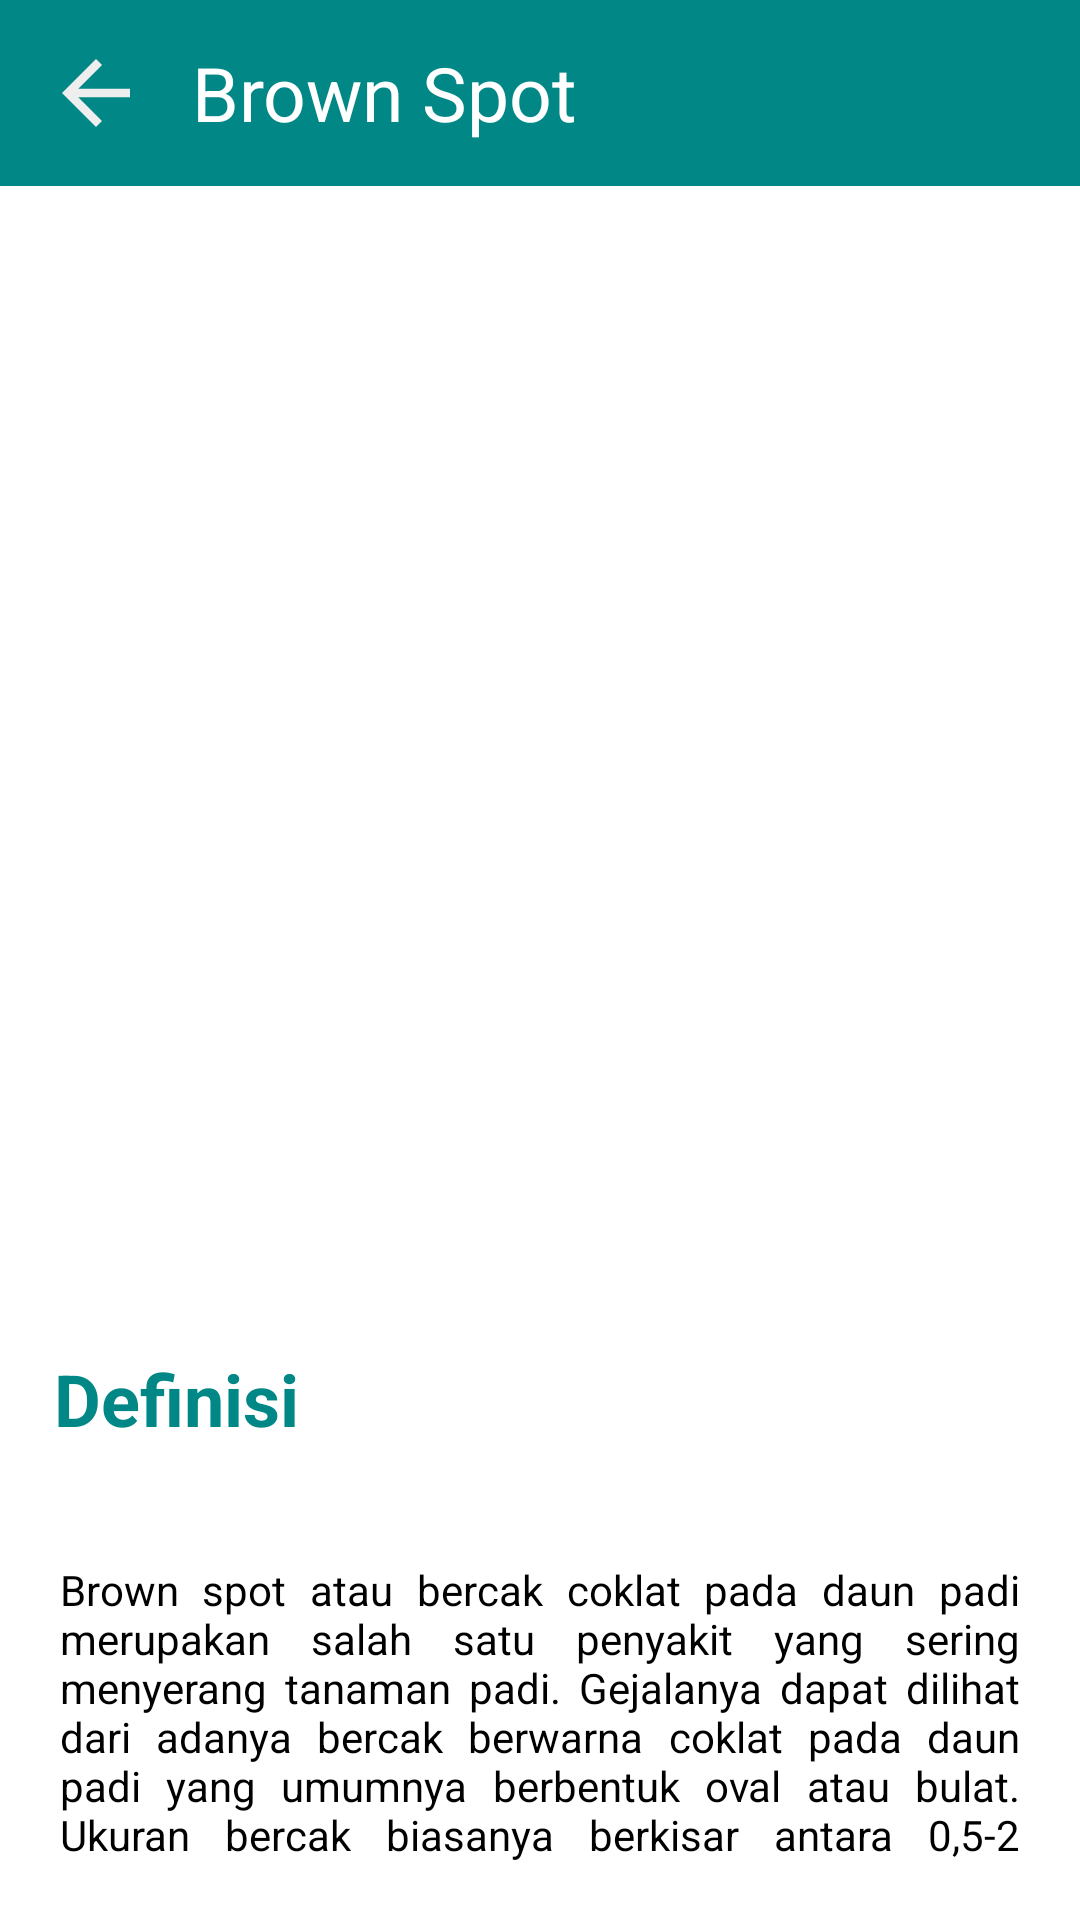

Reconstruct the res/layout file that produces this screen, plus the resources it refers to.
<!-- AndroidManifest.xml: application theme Theme.ERidi -->
<!-- res/layout/activity_brown_spot.xml -->
<?xml version="1.0" encoding="utf-8"?>
<LinearLayout xmlns:android="http://schemas.android.com/apk/res/android"
    xmlns:tools="http://schemas.android.com/tools"
    android:layout_width="match_parent"
    android:layout_height="match_parent"
    android:orientation="vertical"
    android:padding="0dp">

    
    <LinearLayout
        android:layout_width="match_parent"
        android:layout_height="wrap_content"
        android:background="@color/green"
        android:orientation="horizontal"
        android:padding="14dp">

        <ImageView
            android:layout_width="50dp"
            android:layout_height="34dp"
            android:src="@drawable/ic_baseline_arrow_back_24"
            android:contentDescription="back"
            android:paddingRight="14dp"
            android:onClick="onBackPressed" />

        <TextView
            android:layout_width="wrap_content"
            android:layout_height="wrap_content"
            android:text="Brown Spot"
            android:textSize="25sp"
            android:textColor="@android:color/white"
            android:gravity="center_vertical" />

    </LinearLayout>

    
    <ImageView
        android:layout_width="415dp"
        android:layout_height="370dp"
        android:adjustViewBounds="true"
        android:scaleType="centerCrop"
        android:src="@drawable/brownspot5" />

    
    <TextView
        android:layout_width="match_parent"
        android:layout_height="wrap_content"
        android:padding="18dp"
        android:text="Definisi"
        android:textColor="@color/green"
        android:textSize="24sp"
        android:textStyle="bold" />

    
    <TextView
        android:layout_width="match_parent"
        android:layout_height="wrap_content"
        android:padding="20dp"
        android:text="Brown spot atau bercak coklat pada daun padi merupakan salah satu penyakit yang sering menyerang tanaman padi. Gejalanya dapat dilihat dari adanya bercak berwarna coklat pada daun padi yang umumnya berbentuk oval atau bulat. Ukuran bercak biasanya berkisar antara 0,5-2 cm dan dapat terlihat dengan jelas pada bagian ujung daun. Selain itu, bercak juga dapat terlihat di bagian bawah daun.Selain bercak coklat, daun yang terinfeksi brown spot juga biasanya mengalami penguningan pada bagian sekitar bercak. Jika penyakit ini menyebar ke seluruh daun, maka daun akan terlihat kering dan mudah patah. Tanaman padi yang terinfeksi biasanya memiliki kualitas gabah yang buruk dan bobot gabah yang lebih ringan. Hal ini dapat mengakibatkan kerugian yang besar bagi petani."
        android:textColor="@color/black"
        android:justificationMode="inter_word"
        android:textSize="14sp" />

</LinearLayout>
<!-- resources referenced by this layout -->
<resources>
  <color name="black">#FF000000</color>
  <color name="green">#FF018786</color>
  <!-- drawable ic_baseline_arrow_back_24 (drawable) -->
  <vector android:height="24dp" android:tint="#EFEEEF"
      android:viewportHeight="24" android:viewportWidth="24"
      android:width="24dp" xmlns:android="http://schemas.android.com/apk/res/android">
      <path android:fillColor="@android:color/white" android:pathData="M20,11H7.83l5.59,-5.59L12,4l-8,8 8,8 1.41,-1.41L7.83,13H20v-2z"/>
  </vector>
  <style name="Theme.ERidi" parent="Theme.MaterialComponents.DayNight.DarkActionBar">
      
      <item name="colorPrimary">@color/green</item>
      <item name="colorPrimaryVariant">@color/green</item>
      <item name="colorOnPrimary">@color/white</item>
      
      <item name="colorSecondary">@color/green_200</item>
      <item name="colorSecondaryVariant">@color/green</item>
      <item name="colorOnSecondary">@color/black</item>
      
      <item name="android:statusBarColor" tools:targetApi="l">?attr/colorPrimaryVariant</item>
      
  </style>
  <color name="white">#FFFFFFFF</color>
  <color name="green_200">#FF03DAC5</color>
</resources>
